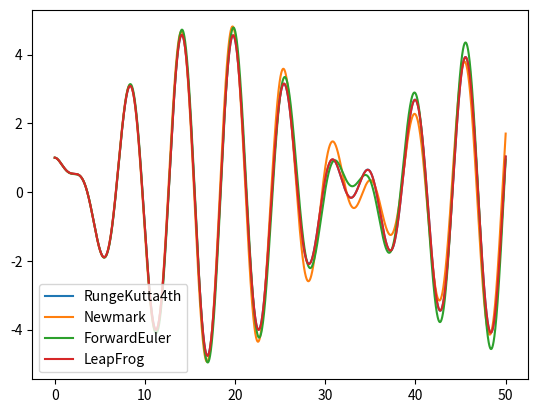

Write the Python code that produced this figure.
import numpy as np


class EoMSolver:
    """
    Equation of motion solver
    """
    def __init__(self):
        self.m = 0
        self.k = 0
        self.Z = 0
        self.u0 = 0
        self.v0 = 0
        self.f = 0


    def equationOfMotion(self, v, u, t):
        return (self.f(t) - self.c * v - self.k * u) / self.m


    def mass(self, m):
        if isinstance(m, (int, float)):
            self.m = m


    def stiffness(self, k):
        if isinstance(k, (int, float)):
            self.k = k


    def damping(self, Z):
        if isinstance(Z, (int, float)):
            self.Z = Z


    def force(self, f):
        self.f = f


    def initialCondition(self, u0, v0):
        if isinstance(u0, (int, float)):
            self.u0 = u0
        if isinstance(v0, (int, float)):
            self.v0 = v0


    def solve(self, time_max, step_size):
        # Damping
        self.c = self.Z / 100 * 2 * (self.k * self.m) ** 0.5

        # time steps
        time_steps = int(time_max / step_size) + 1
        self.t = np.linspace(0, time_max, time_steps)

        # size
        size = self.t.size

        # zeroing
        self.u = np.zeros([size])
        self.v = np.zeros([size])

        # initial conditions
        self.u[0] = self.u0
        self.v[0] = self.v0

        # Solving
        for self.i in range(size - 1):
            # print(self.i + 1)
            self.v[self.i + 1], self.u[self.i + 1] = self.nextStep()

        return self.v, self.u, self.t

    def nextStep(self):
        pass


class RungeKutta4th(EoMSolver):
    def nextStep(self):
        v, u, f, i, t = self.v, self.u, self.f, self.i, self.t
        dt = t[i + 1] - t[i]

        K1u = dt * v[i]
        K1v = dt * self.equationOfMotion(v[i], u[i], t[i])

        K2u = dt * (v[i] + K1v / 2)
        K2v = dt * self.equationOfMotion(v[i] + K1v / 2, u[i] + K1u / 2, t[i] + dt / 2)

        K3u = dt * (v[i] + K2v / 2)
        K3v = dt * self.equationOfMotion(v[i] + K2v / 2, u[i] + K2u / 2, t[i] + dt / 2)

        K4u = dt * (v[i] + K3v)
        K4v = dt * self.equationOfMotion(v[i] + K3v, u[i] + K3u, t[i] + dt)

        return v[i] + (K1v + 2 * K2v + 2 * K3v + K4v) / 6, u[i] + (K1u + 2 * K2u + 2 * K3u + K4u) / 6


class ForwardEuler(EoMSolver):
    def nextStep(self):
        v, u, f, i, t = self.v, self.u, self.f, self.i, self.t
        dt = t[i + 1] - t[i]
        return v[i] + dt * self.equationOfMotion(v[i], u[i], t[i]), u[i] + dt * v[i]


class LeapFrog(EoMSolver):
    def nextStep(self):
        v, u, f, i, t = self.v, self.u, self.f, self.i, self.t
        dt = t[i + 1] - t[i]

        # Starting velocity
        if i == 0:
            self.v_lastHalfStep = v[i] - self.equationOfMotion(v[i], u[i], t[i]) * dt / 2

        v_nextHalfStep = self.v_lastHalfStep + self.equationOfMotion(v[i], u[i], t[i]) * dt
        u_next = u[i] + v_nextHalfStep * dt
        v_next = (v_nextHalfStep + self.v_lastHalfStep) / 2
        self.v_lastHalfStep = v_nextHalfStep
        return v_next, u_next


class Newmark(EoMSolver):
    def nextStep(self):
        v, u, f, i, t, k, m, c = self.v, self.u, self.f, self.i, self.t, self.k, self.m, self.c
        dt = t[i + 1] - t[i]
        gamma = 0.5
        beta = 1.03
        k_prime = k + gamma * c / beta / dt + m / beta / (dt**2)
        f_prime = f(t[i + 1]) + (m / beta / (dt**2) + gamma * c / beta / dt) * u[i] + (m / beta / dt + (gamma / beta - 1) * c) * v[i] + ((0.5 * beta - 1) * m + dt * (gamma / 2 / beta - 1) * c) * self.equationOfMotion(v[i], u[i], t[i])
        u_next = f_prime / k_prime
        return gamma / beta / dt * (u_next - u[i]) + (1 - gamma / beta) * v[i] + dt * (1 - gamma / 2 / beta) * self.equationOfMotion(v[i], u[i], t[i]), u_next


if __name__ == '__main__':
    from matplotlib import pyplot as plt


    def f(t):
        f = 100*np.sin(1.2 * t) if t < 90 else 0
        return f


    for solver in [RungeKutta4th, Newmark, ForwardEuler, LeapFrog]:
        case = solver()
        case.stiffness(100)
        case.mass(100)
        case.damping(1)
        case.force(f)
        case.initialCondition(1, 0)
        v, u, t = case.solve(50, 0.01)
        plt.plot(t, u, label=solver.__name__)

    plt.legend()
    plt.show()